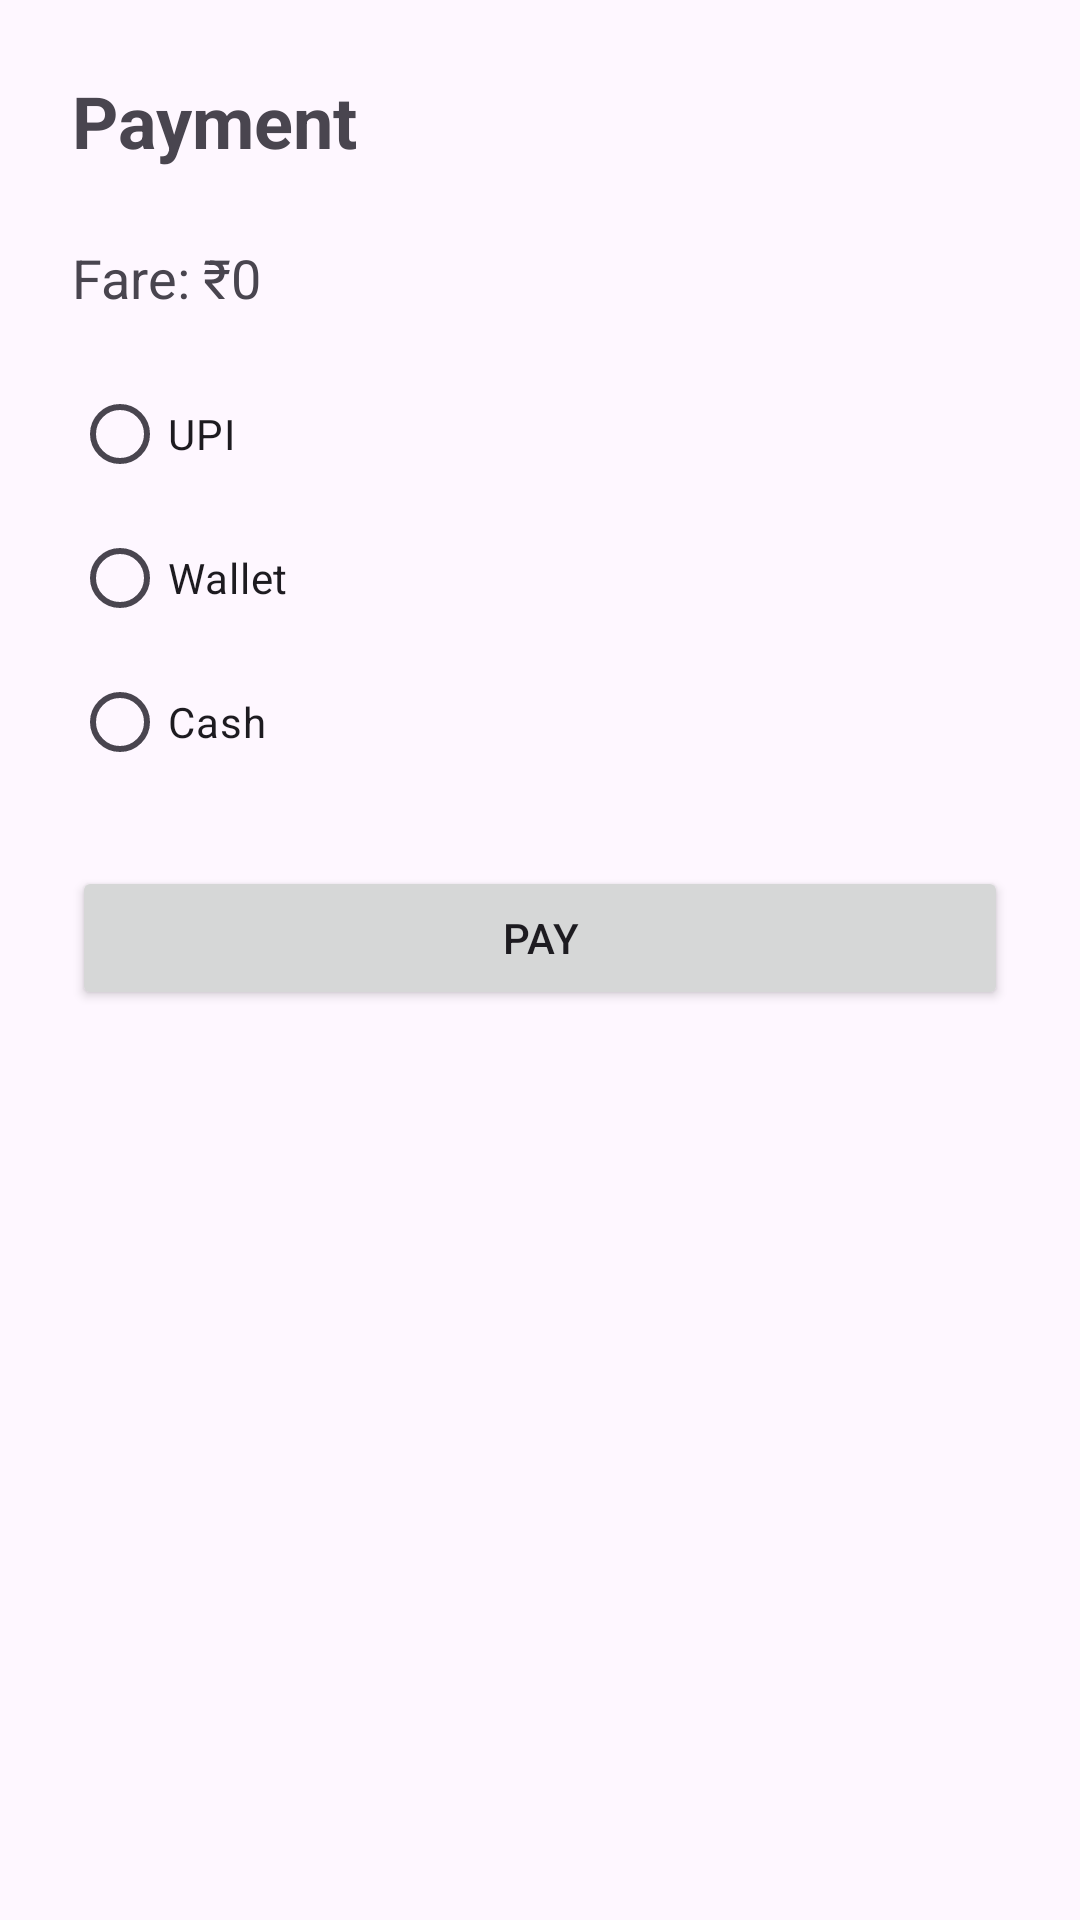

Reconstruct the res/layout file that produces this screen, plus the resources it refers to.
<!-- AndroidManifest.xml: application theme Theme.GRide -->
<!-- res/layout/activity_payment.xml -->
<?xml version="1.0" encoding="utf-8"?>
<LinearLayout xmlns:android="http://schemas.android.com/apk/res/android"
    android:layout_width="match_parent"
    android:layout_height="match_parent"
    android:orientation="vertical"
    android:padding="24dp">

    <TextView
        android:layout_width="wrap_content"
        android:layout_height="wrap_content"
        android:text="Payment"
        android:textSize="24sp"
        android:textStyle="bold"
        android:layout_marginBottom="24dp"/>

    <TextView
        android:id="@+id/tvFare"
        android:layout_width="wrap_content"
        android:layout_height="wrap_content"
        android:text="Fare: ₹0"
        android:textSize="18sp"
        android:layout_marginBottom="16dp"/>

    <RadioGroup
        android:id="@+id/rgPayment"
        android:layout_width="match_parent"
        android:layout_height="wrap_content">

        <RadioButton
            android:id="@+id/rbUPI"
            android:layout_width="wrap_content"
            android:layout_height="wrap_content"
            android:text="UPI"/>

        <RadioButton
            android:id="@+id/rbWallet"
            android:layout_width="wrap_content"
            android:layout_height="wrap_content"
            android:text="Wallet"/>

        <RadioButton
            android:id="@+id/rbCash"
            android:layout_width="wrap_content"
            android:layout_height="wrap_content"
            android:text="Cash"/>

    </RadioGroup>

    <Button
        android:id="@+id/btnPay"
        android:layout_width="match_parent"
        android:layout_height="wrap_content"
        android:text="Pay"
        android:layout_marginTop="24dp"/>

</LinearLayout>
<!-- resources referenced by this layout -->
<resources>
  <style name="Theme.GRide" parent="Base.Theme.GRide" />
  <style name="Base.Theme.GRide" parent="Theme.Material3.DayNight.NoActionBar">
          
          
      </style>
</resources>
